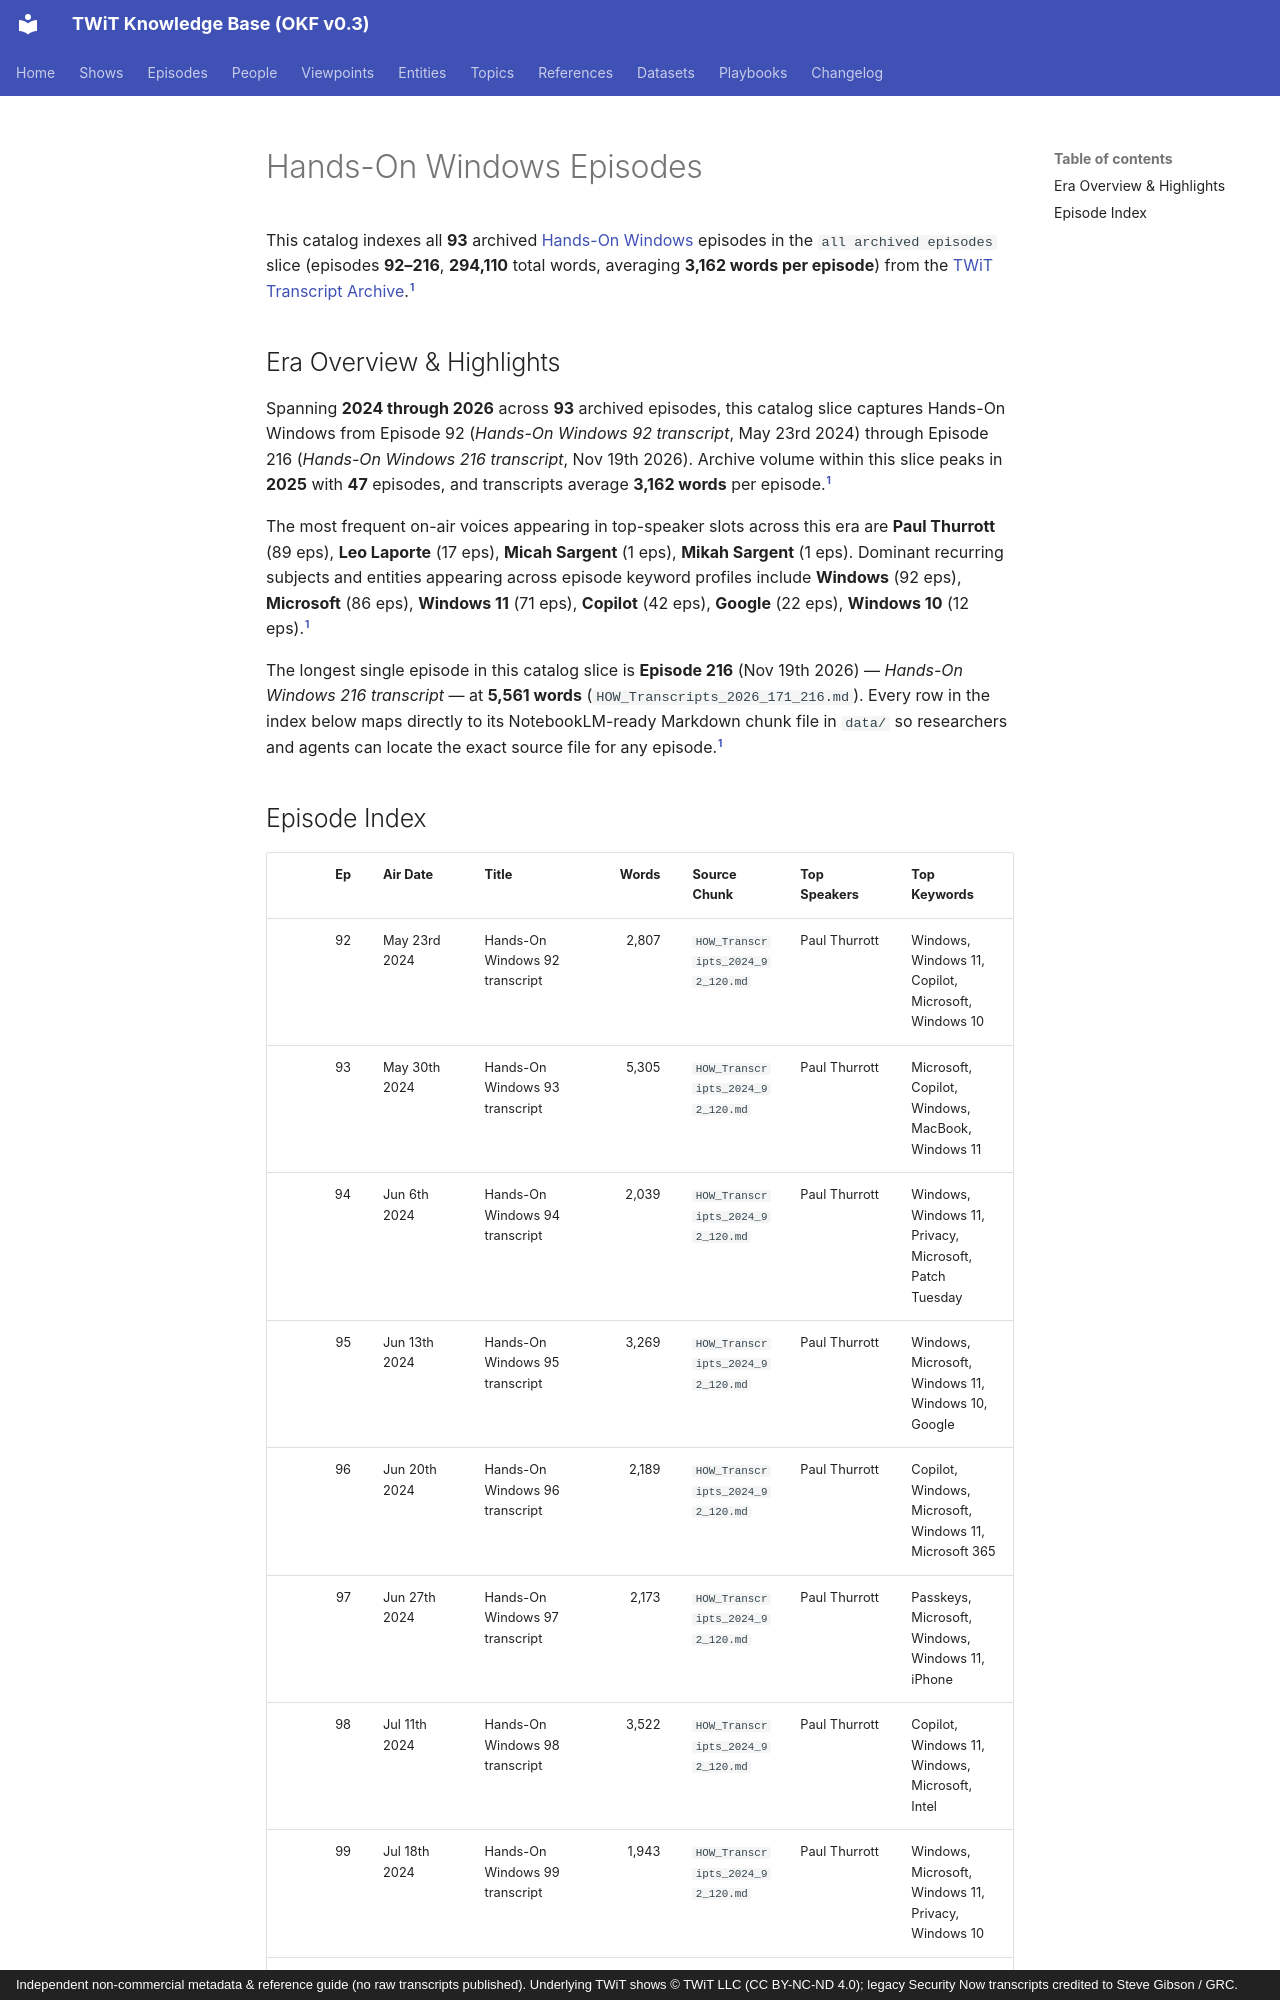

repository: jscott5811/twit-okf-site · page: episodes/how/index.html · generator: mkdocs · copyright: Independent non-commercial metadata & reference guide (no raw transcripts published). Underlying TWiT shows © TWiT LLC (CC BY-NC-ND 4.0); legacy Security Now transcripts credited to Steve Gibson / GRC.

---
type: episode-catalog
title: "Hands-On Windows Episodes"
description: "Complete episode-level index of 93 Hands-On Windows (HOW) episodes (all archived episodes, ep 92–216, 294,110 words)."
tags: [twit, episodes, how]
generated:
  by: "antigravity/gemini-4-neon-medium"
  at: "2026-11-23T22:50:24Z"
sources:
  - id: "how-md"
    resource: "local archive data/HOW_Transcripts_*.md"
    title: "Hands-On Windows processed Markdown transcript chunks"
---

This catalog indexes all **93** archived [Hands-On Windows](../shows/how.md) episodes in the `all archived episodes` slice (episodes **92–216**, **294,110** total words, averaging **3,162 words per episode**) from the [TWiT Transcript Archive](../datasets/twit-transcript-archive.md).[^how-md]

## Era Overview & Highlights

Spanning **2024 through 2026** across **93** archived episodes, this catalog slice captures Hands-On Windows from Episode 92 (*Hands-On Windows 92 transcript*, May 23rd 2024) through Episode 216 (*Hands-On Windows 216 transcript*, Nov 19th 2026). Archive volume within this slice peaks in **2025** with **47** episodes, and transcripts average **3,162 words** per episode.[^how-md]

The most frequent on-air voices appearing in top-speaker slots across this era are **Paul Thurrott** (89 eps), **Leo Laporte** (17 eps), **Micah Sargent** (1 eps), **Mikah Sargent** (1 eps). Dominant recurring subjects and entities appearing across episode keyword profiles include **Windows** (92 eps), **Microsoft** (86 eps), **Windows 11** (71 eps), **Copilot** (42 eps), **Google** (22 eps), **Windows 10** (12 eps).[^how-md]

The longest single episode in this catalog slice is **Episode 216** (Nov 19th 2026) — *Hands-On Windows 216 transcript* — at **5,561 words** (`HOW_Transcripts_2026_171_216.md`). Every row in the index below maps directly to its NotebookLM-ready Markdown chunk file in `data/` so researchers and agents can locate the exact source file for any episode.[^how-md]
